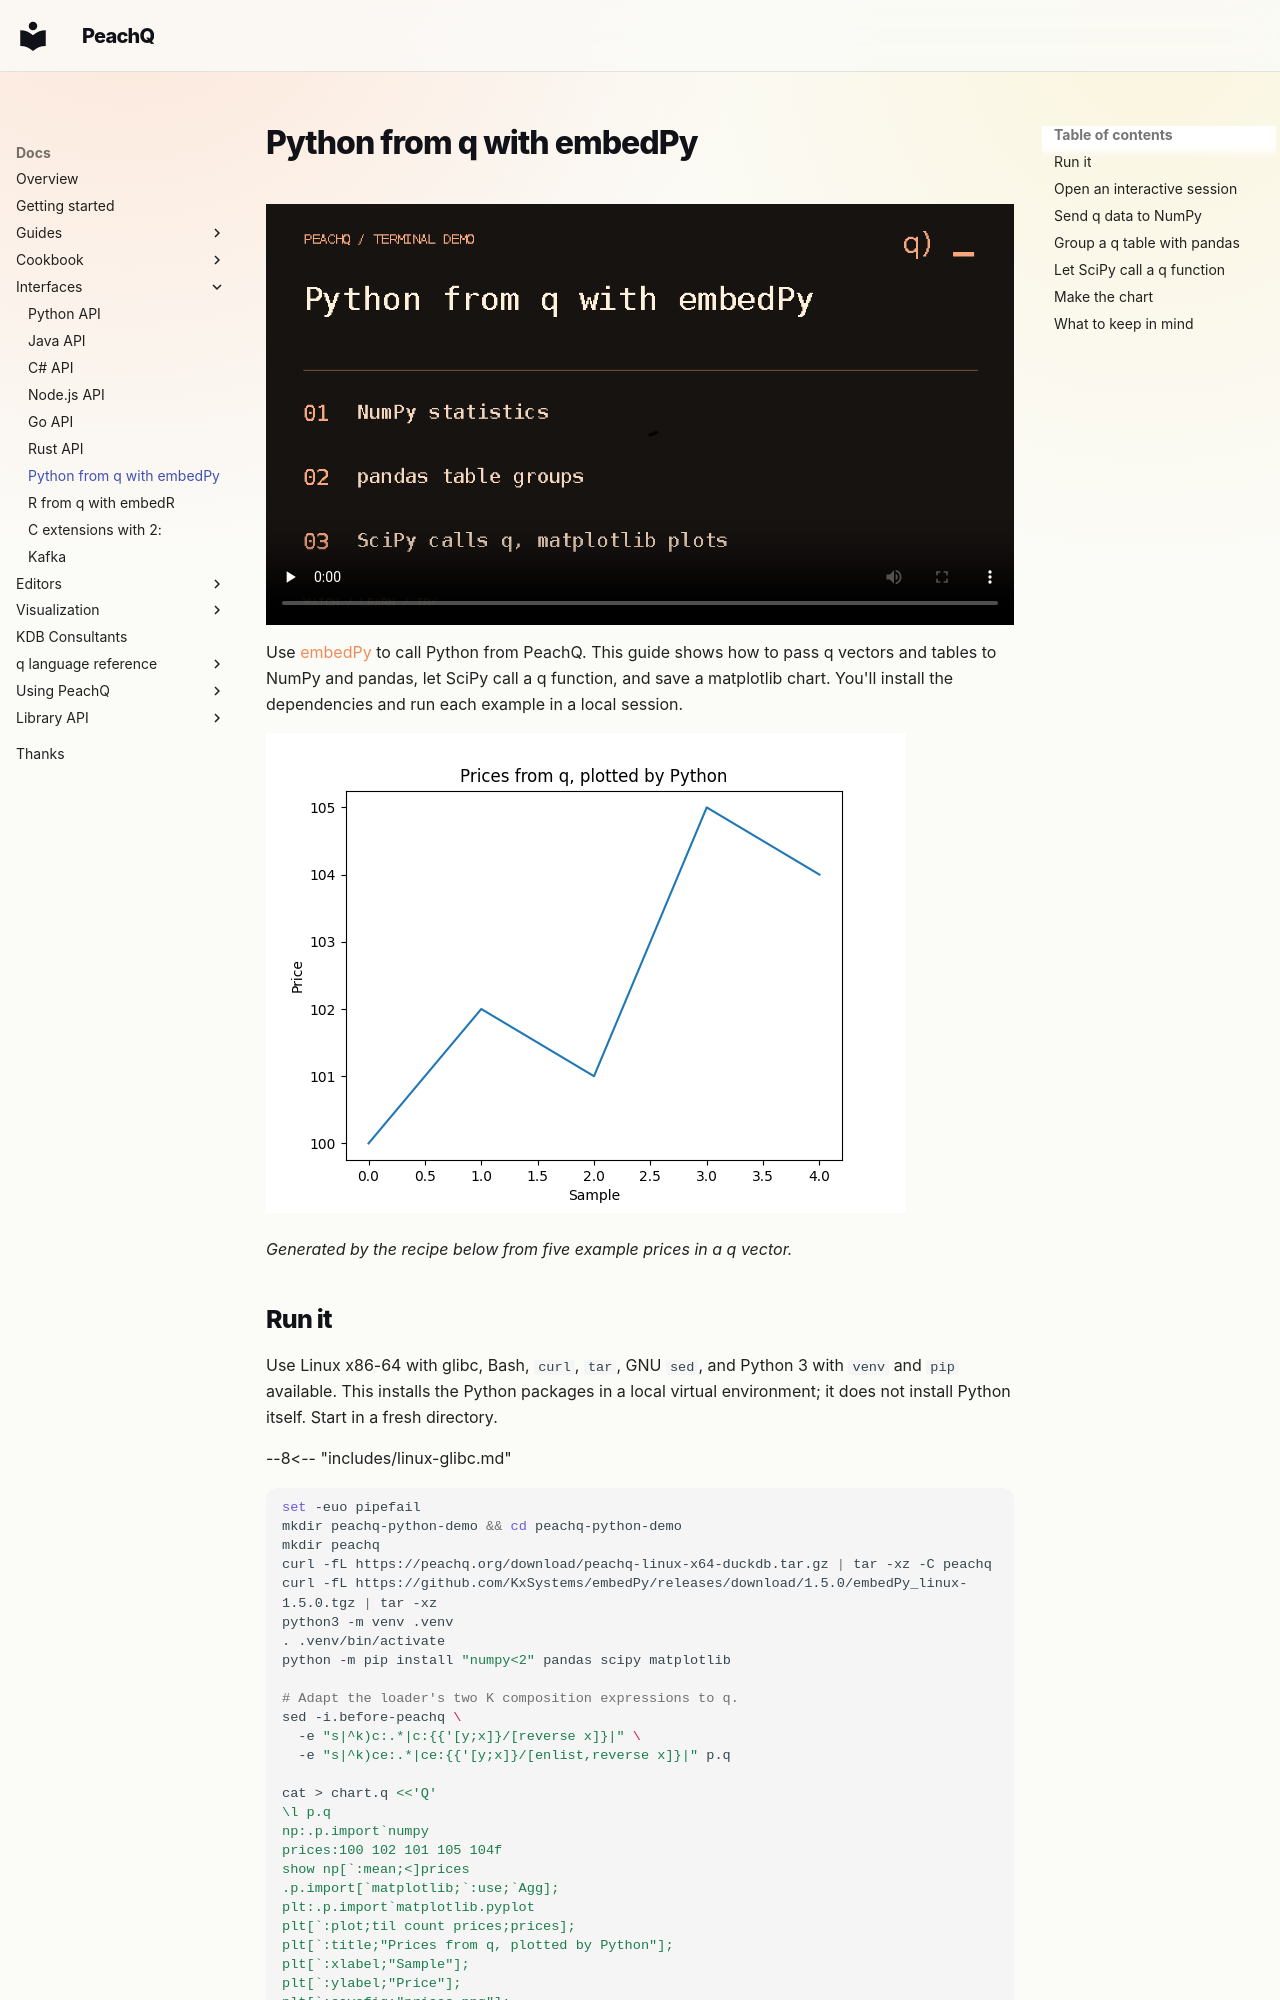

repository: peachq-org/peachq-website · page: docs/interfaces/embedpy/index.html · generator: mkdocs

---
title: Python from q with embedPy on PeachQ
description: Use NumPy, pandas, SciPy and matplotlib from a q session, including Python calling a q function.
source_revision: c50356c93700de3e6c349f7d6044f791d9e5a617
source_url: https://github.com/peachq-org/peachq-website/blob/c50356c93700de3e6c349f7d6044f791d9e5a617/content/docs/cookbook/embedpy.md
integration_source: https://github.com/KxSystems/embedPy/tree/1.5.0
source_notes: Website-authored recipe and q example; chart generated by the example. Two embedPy loader composition expressions are adapted into q. Upstream loader files and binaries are not vendored.
---

<!-- peachq: audience="You know basic q vectors, tables and functions, and have used Python, but are new to calling Python from q." goal="Pass q data to NumPy and pandas, fit a q callback with SciPy, and save a matplotlib chart through embedPy." -->

# Python from q with embedPy

<video class="peachq-video" controls preload="none" playsinline src="/video/embedpy-HD.mp4" poster="/recordings/embedpy/intro-frame.png"></video>

Use [embedPy](https://github.com/KxSystems/embedPy/blob/master/docs/README.md) to call Python from PeachQ.
This guide shows how to pass q vectors and tables to NumPy and pandas, let SciPy
call a q function, and save a matplotlib chart. You'll install the dependencies
and run each example in a local session.

![A matplotlib chart of five prices supplied by q](../../img/embedpy/prices.png)

*Generated by the recipe below from five example prices in a q vector.*
